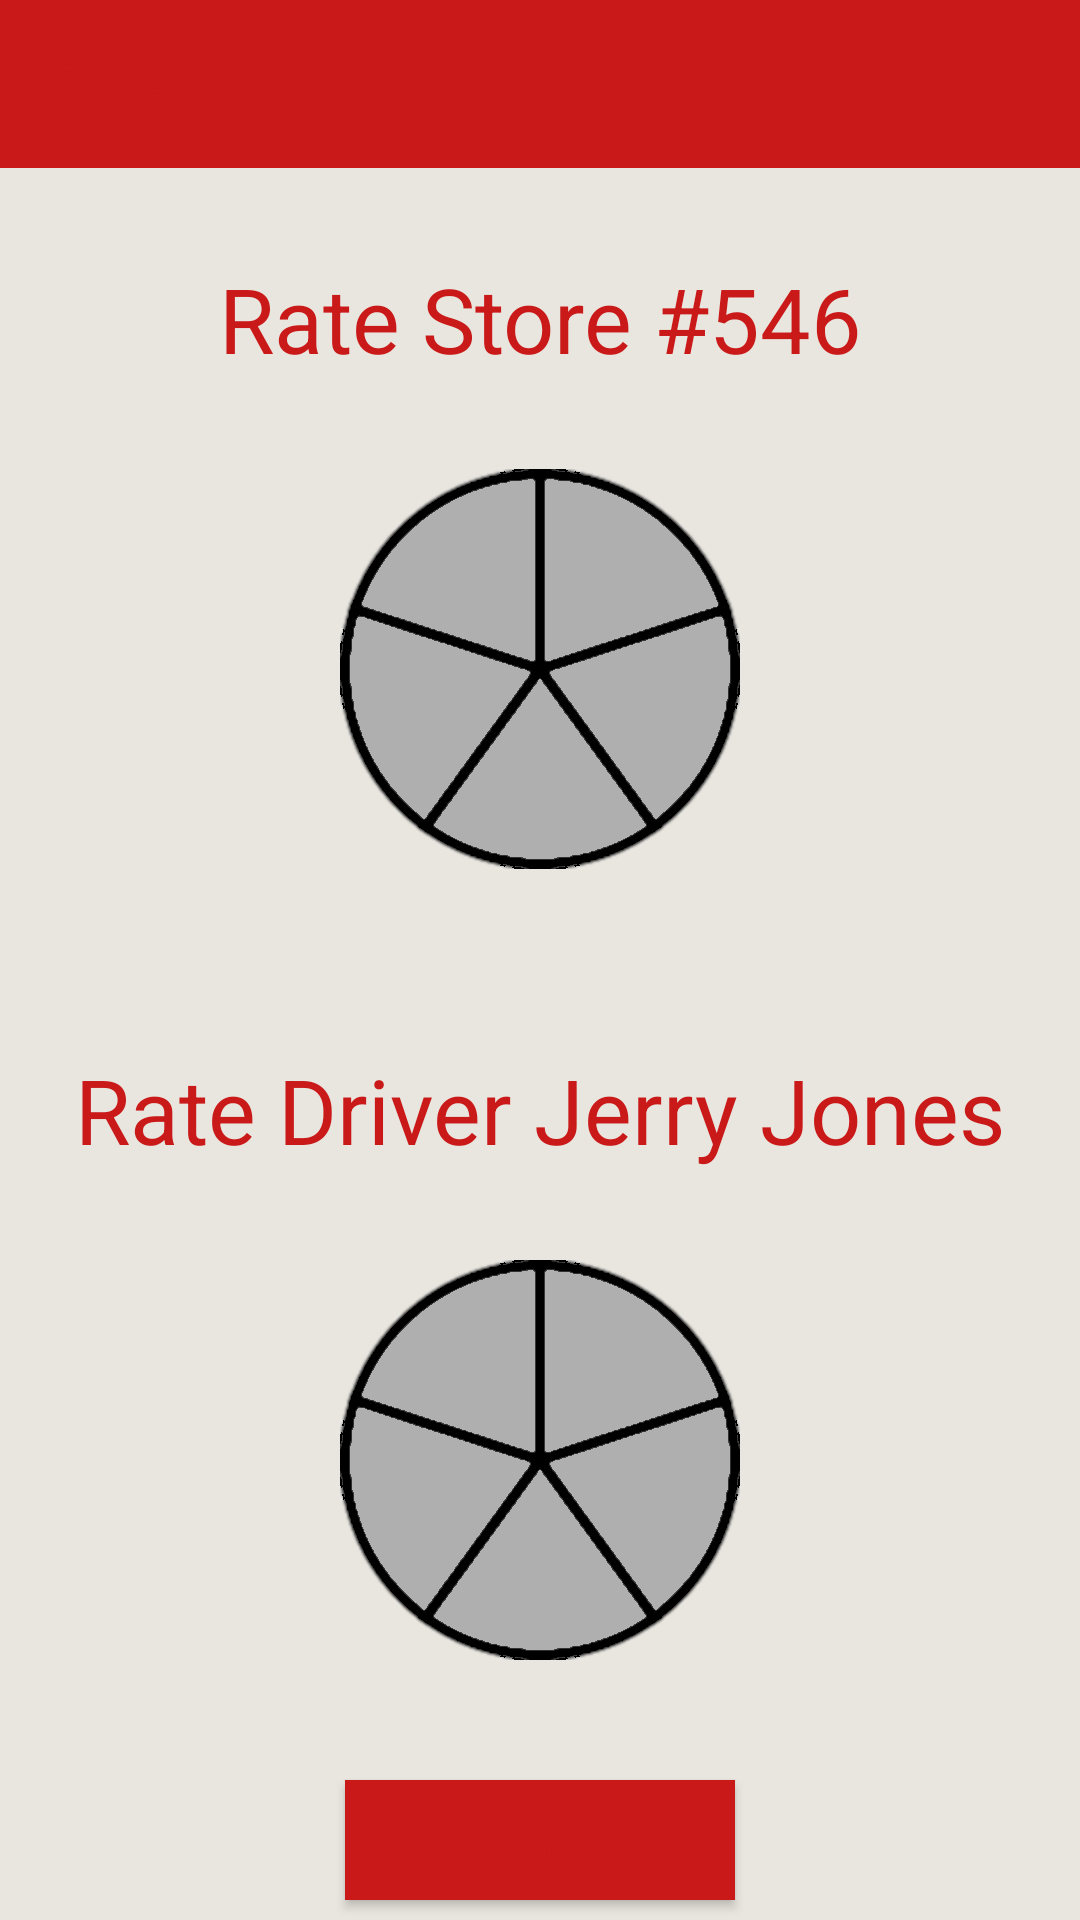

Write the Android layout XML for this screen, with the resource values it uses.
<!-- AndroidManifest.xml: application theme AppTheme -->
<!-- res/layout/activity_rate_us.xml -->
<?xml version="1.0" encoding="utf-8"?>
<LinearLayout xmlns:android="http://schemas.android.com/apk/res/android"
    xmlns:tools="http://schemas.android.com/tools"
    xmlns:app="http://schemas.android.com/apk/res-auto"
    android:id="@+id/activity_rate_us"
    android:layout_width="match_parent"
    android:layout_height="match_parent"
    tools:context="com.pizzaninja.pizzaninja.RateUsActivity"
    android:orientation="vertical">

    <android.support.v7.widget.Toolbar
        android:id="@+id/my_toolbar"
        android:layout_width="match_parent"
        android:layout_height="?attr/actionBarSize"
        android:background="?attr/colorPrimary"
        android:theme="@style/AppTheme.NoActionBar"
        app:popupTheme="@style/ThemeOverlay.AppCompat.Light"
        app:title="Rate Us" />

    <LinearLayout
        android:orientation="vertical"
        android:layout_width="match_parent"
        android:layout_height="match_parent"
        android:gravity="center_horizontal">

        <TextView
            android:text="Rate Store #546"
            android:layout_width="match_parent"
            android:layout_height="wrap_content"
            android:id="@+id/textStore"
            android:gravity="center_horizontal"
            android:textSize="30sp"
            android:textColor="@color/colorPrimary"
            android:layout_marginTop="30dp"
            android:layout_marginBottom="30dp" />

        <ImageView
            android:layout_width="match_parent"
            android:layout_height="wrap_content"
            app:srcCompat="@drawable/pz0"
            android:id="@+id/imageStore"
            android:layout_marginBottom="30dp"
            android:clickable="true"
            android:onClick="onClickStore" />

        <TextView
            android:text="Rate Driver Jerry Jones"
            android:layout_width="match_parent"
            android:layout_height="wrap_content"
            android:id="@+id/textDriver"
            android:gravity="center_horizontal"
            android:textSize="30sp"
            android:textColor="@color/colorPrimary"
            android:layout_marginTop="30dp"
            android:layout_marginBottom="30dp" />

        <ImageView
            android:layout_width="match_parent"
            android:layout_height="wrap_content"
            app:srcCompat="@drawable/pz0"
            android:id="@+id/imageDriver"
            android:layout_marginBottom="40dp"
            android:clickable="true"
            android:onClick="onClickDriver" />

        <Button
            android:text="Submit"
            android:id="@+id/buttonSubmit"
            android:background="@color/colorPrimary"
            android:layout_height="40dp"
            android:layout_width="130dp"
            android:layout_marginBottom="50dp"
            android:onClick="Close" />
    </LinearLayout>

</LinearLayout>
<!-- resources referenced by this layout -->
<resources>
  <color name="colorPrimary">#c91919</color>
  <!-- drawable pz0: png bitmap (drawable-xxhdpi, 31186 bytes) -->
  <style name="AppTheme.NoActionBar">
          <item name="windowActionBar">false</item>
          <item name="windowNoTitle">true</item>
      </style>
  <style name="AppTheme" parent="Theme.AppCompat.NoActionBar">
          
          <item name="colorPrimary">@color/colorPrimary</item>
          <item name="colorPrimaryDark">@color/colorPrimaryDark</item>
          <item name="colorAccent">@color/colorAccent</item>
          <item name="android:textColorPrimary">@color/colorTextPrimary</item>
          <item name="android:colorBackground">@color/colorBackground</item>
          <item name="android:colorForeground">@color/foreground_material_dark</item>
      </style>
  <color name="colorPrimaryDark">#183b4c</color>
  <color name="colorAccent">#41a332</color>
  <color name="colorTextPrimary">#c91919</color>
  <color name="colorBackground">#e9e6df</color>
  <color name="foreground_material_dark">#ffffff</color>
</resources>
